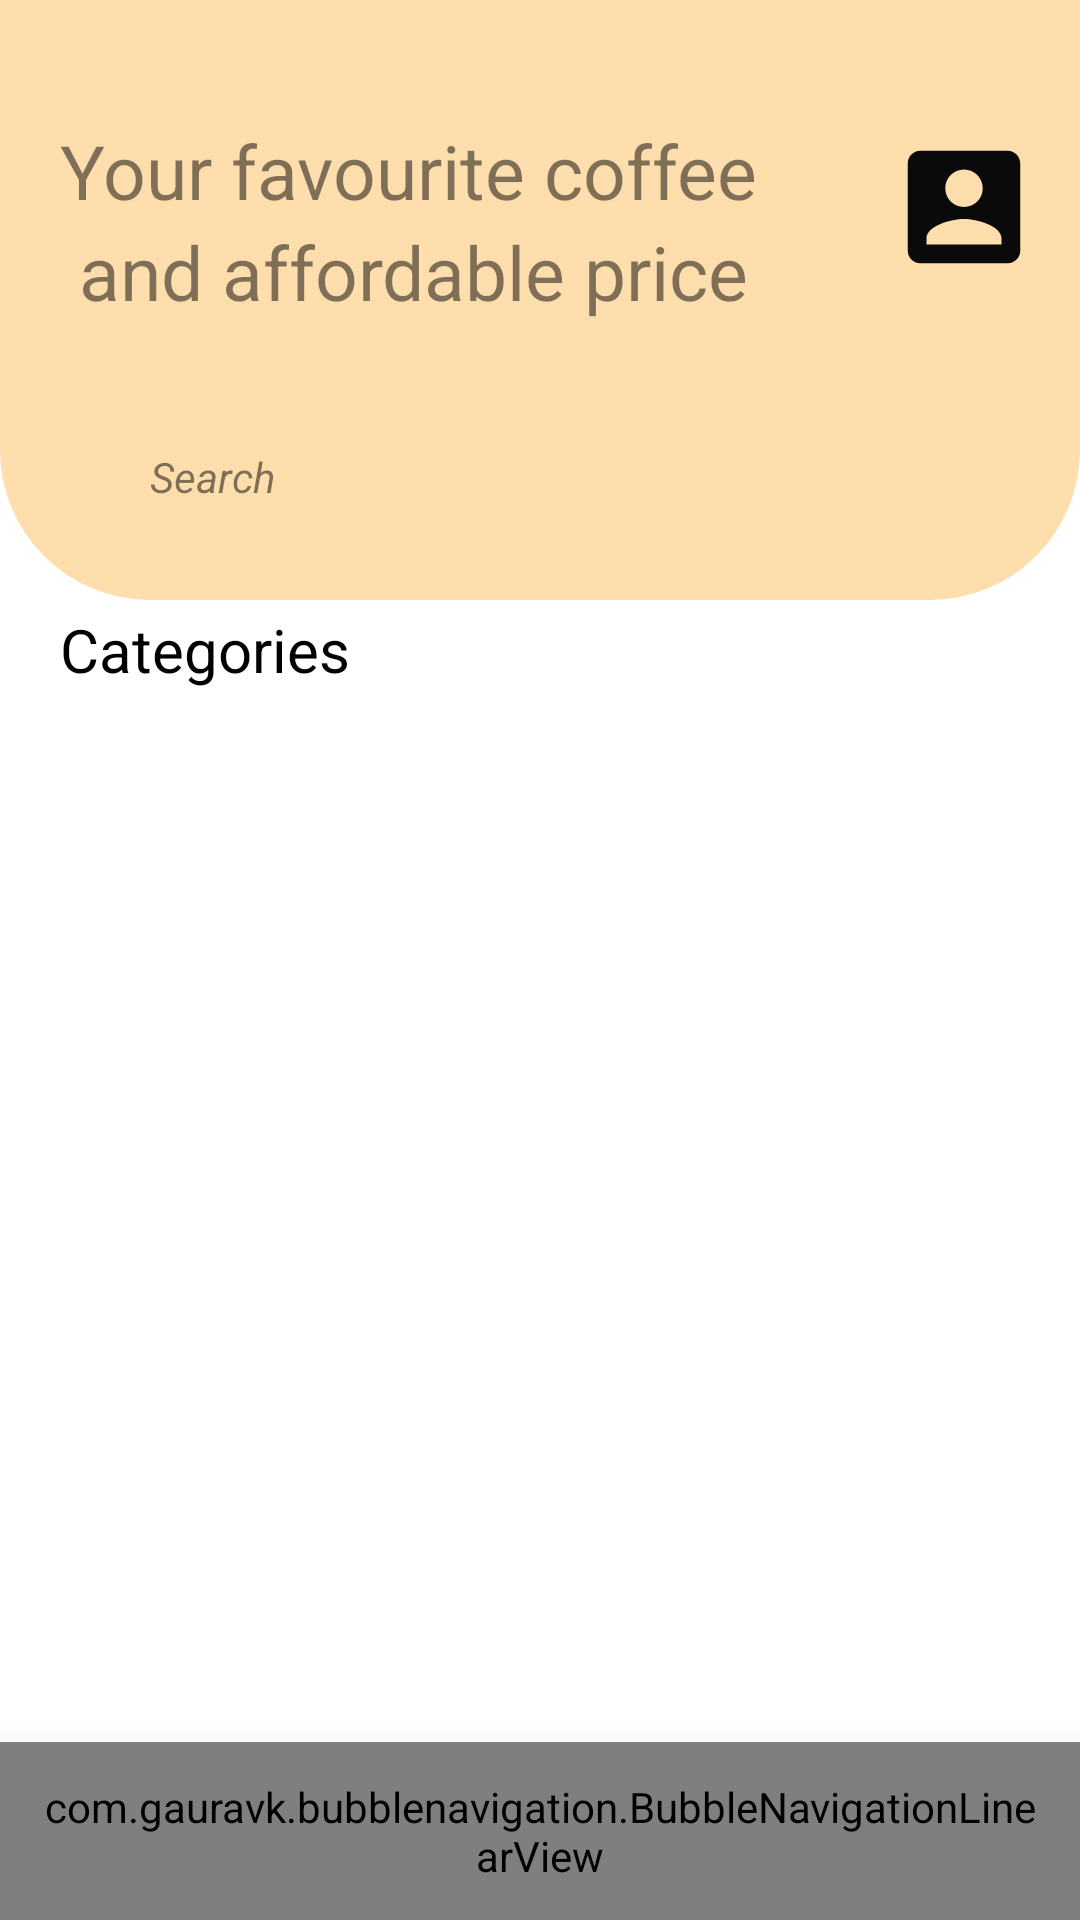

Reconstruct the res/layout file that produces this screen, plus the resources it refers to.
<!-- AndroidManifest.xml: application theme Theme.NgopiCafe -->
<!-- res/layout/activity_dashboard.xml -->
<?xml version="1.0" encoding="utf-8"?>
<androidx.constraintlayout.widget.ConstraintLayout
    xmlns:android="http://schemas.android.com/apk/res/android"
    xmlns:app="http://schemas.android.com/apk/res-auto"
    xmlns:tools="http://schemas.android.com/tools"
    android:layout_width="match_parent"
    android:layout_height="match_parent"
    tools:context=".apps.DashboardActivity">


    <ScrollView
        android:id="@+id/scrollView2"
        android:layout_width="match_parent"
        android:layout_height="match_parent"
        android:orientation="vertical"
        tools:layout_editor_absoluteX="0dp"
        tools:layout_editor_absoluteY="0dp">

        <LinearLayout
            android:layout_width="match_parent"
            android:layout_height="match_parent">

            <androidx.constraintlayout.widget.ConstraintLayout
                android:layout_width="match_parent"
                android:layout_height="200dp"
                android:layout_gravity="center"
                android:background="@drawable/top_menu">

                <TextView
                    android:id="@+id/textView4"
                    android:layout_width="wrap_content"
                    android:layout_height="wrap_content"
                    android:layout_marginStart="20dp"
                    android:layout_marginTop="40dp"
                    android:text="Your favourite coffee"
                    android:textColor="#80000000"
                    android:textSize="25sp"
                    app:layout_constraintStart_toStartOf="parent"
                    app:layout_constraintTop_toTopOf="parent" />

                <TextView
                    android:id="@+id/textView"
                    android:layout_width="wrap_content"
                    android:layout_height="wrap_content"
                    android:layout_marginStart="20dp"
                    android:text=" and affordable price "
                    android:textColor="#80000000"
                    android:textSize="25sp"
                    app:layout_constraintStart_toStartOf="parent"
                    app:layout_constraintTop_toBottomOf="@+id/textView4" />

                <ImageView
                    android:layout_width="50dp"
                    android:layout_height="50dp"
                    android:layout_marginStart="44dp"
                    android:layout_marginTop="44dp"
                    android:background="@drawable/ic_profile"
                    app:layout_constraintStart_toEndOf="@+id/textView4"
                    app:layout_constraintTop_toTopOf="parent" />

                <EditText
                    android:id="@+id/search_bar"
                    android:layout_width="300dp"
                    android:layout_height="50dp"
                    android:layout_marginBottom="16dp"
                    android:background="@drawable/search_back"
                    android:drawableStart="@drawable/ic_search"
                    android:drawablePadding="10dp"
                    android:hint="Search"
                    android:imeOptions="actionSearch"
                    android:inputType="text"
                    android:paddingStart="20dp"
                    android:textColorHint="#80000000"
                    android:textSize="14sp"
                    android:textStyle="italic"
                    app:layout_constraintBottom_toBottomOf="parent"
                    app:layout_constraintEnd_toEndOf="parent"
                    app:layout_constraintStart_toStartOf="parent" />

            </androidx.constraintlayout.widget.ConstraintLayout>

        </LinearLayout>
    </ScrollView>

    <TextView
        android:layout_width="wrap_content"
        android:layout_height="wrap_content"
        android:text="Categories"
        android:textColor="@color/black"
        android:textSize="20sp"
        android:layout_marginLeft="20dp"
        app:layout_constraintBottom_toTopOf="@+id/rv_1"
        app:layout_constraintStart_toStartOf="parent" />

    <androidx.recyclerview.widget.RecyclerView
        android:id="@+id/rv_1"
        android:layout_width="match_parent"
        android:layout_height="wrap_content"
        app:layout_constraintEnd_toEndOf="parent"
        app:layout_constraintStart_toStartOf="parent"
        app:layout_constraintTop_toTopOf="parent"
        android:layout_marginTop="230dp"/>

    <com.gauravk.bubblenavigation.BubbleNavigationLinearView
        android:id="@+id/bot_navigation"
        android:layout_width="match_parent"
        android:layout_height="wrap_content"
        android:background="@drawable/round_corner"
        android:elevation="15dp"
        android:padding="12dp"
        app:bnc_mode="spread"
        app:layout_constraintBottom_toBottomOf="parent">

        <com.gauravk.bubblenavigation.BubbleToggleView
            android:id="@+id/home"
            android:layout_width="wrap_content"
            android:layout_height="wrap_content"
            app:bt_colorActive="@color/black"
            app:bt_colorInactive="@color/black"
            app:bt_icon="@drawable/ic_home"
            app:bt_active="true"
            app:bt_title="Home"/>

        <com.gauravk.bubblenavigation.BubbleToggleView
            android:id="@+id/cart"
            android:layout_width="wrap_content"
            android:layout_height="wrap_content"
            app:bt_colorActive="@color/black"
            app:bt_colorInactive="@color/black"
            app:bt_icon="@drawable/ic_cart"
            app:bt_title="Cart"/>
        <com.gauravk.bubblenavigation.BubbleToggleView
            android:id="@+id/profile"
            android:layout_width="wrap_content"
            android:layout_height="wrap_content"
            app:bt_colorActive="@color/black"
            app:bt_colorInactive="@color/black"
            app:bt_icon="@drawable/ic_profile"
            app:bt_title="Profile"/>

    </com.gauravk.bubblenavigation.BubbleNavigationLinearView>


</androidx.constraintlayout.widget.ConstraintLayout>
<!-- resources referenced by this layout -->
<resources>
  <color name="black">#FF000000</color>
  <!-- drawable ic_profile (drawable) -->
  <vector android:height="24dp" android:tint="#0A0A0A"
      android:viewportHeight="24" android:viewportWidth="24"
      android:width="24dp" xmlns:android="http://schemas.android.com/apk/res/android">
      <path android:fillColor="@android:color/white" android:pathData="M3,5v14c0,1.1 0.89,2 2,2h14c1.1,0 2,-0.9 2,-2L21,5c0,-1.1 -0.9,-2 -2,-2L5,3c-1.11,0 -2,0.9 -2,2zM15,9c0,1.66 -1.34,3 -3,3s-3,-1.34 -3,-3 1.34,-3 3,-3 3,1.34 3,3zM6,17c0,-2 4,-3.1 6,-3.1s6,1.1 6,3.1v1L6,18v-1z"/>
  </vector>
  <!-- drawable round_corner (drawable) -->
  <?xml version="1.0" encoding="utf-8"?>
  <shape xmlns:android="http://schemas.android.com/apk/res/android" android:shape="rectangle" android:padding="10dp">
      
      <solid
          android:color="@color/white"
          />
      <corners
          android:bottomRightRadius="0dp"
          android:bottomLeftRadius="0dp"
          android:topLeftRadius="50dp"
          android:topRightRadius="50dp"/>
  </shape>
  <!-- drawable top_menu (drawable) -->
  <?xml version="1.0" encoding="utf-8"?>
  <shape xmlns:android="http://schemas.android.com/apk/res/android" android:shape="rectangle" android:padding="10dp">
      
      <solid
  
          android:color="#ffdead"
          />
      <corners
          android:bottomRightRadius="50dp"
          android:bottomLeftRadius="50dp"
          android:topLeftRadius="0dp"
          android:topRightRadius="0dp"/>
  </shape>
  <style name="Theme.NgopiCafe" parent="Theme.MaterialComponents.DayNight.NoActionBar">
          
          <item name="colorPrimary">@color/white</item>
          <item name="colorPrimaryVariant">@color/black</item>
          <item name="colorOnPrimary">@color/white</item>
          
          <item name="colorSecondary">@color/teal_200</item>
          <item name="colorSecondaryVariant">@color/teal_700</item>
          <item name="colorOnSecondary">@color/black</item>
          
          <item name="android:statusBarColor" tools:targetApi="l">?attr/colorPrimaryVariant</item>
          
          <item name="android:windowAnimationStyle">@style/animation</item>
      </style>
  <color name="white">#FFFFFFFF</color>
  <color name="teal_200">#FF03DAC5</color>
  <color name="teal_700">#FF018786</color>
  <style name="animation">
          <item name="android:windowEnterAnimation">@android:anim/fade_in</item>
          <item name="android:windowExitAnimation">@android:anim/fade_out</item>
      </style>
</resources>
